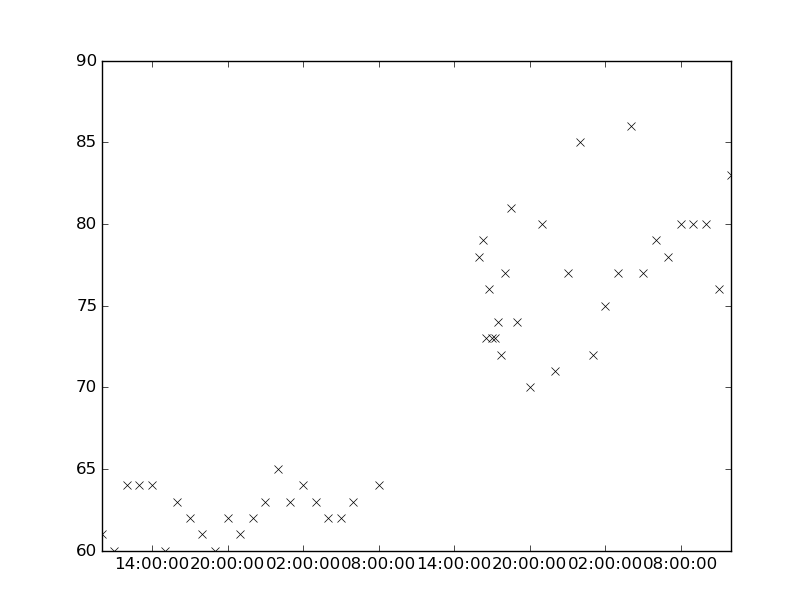

Source data for this figure (header and first rows):
values, datetimes
60.0, 2126-05-07T11:00:00
64.0, 2126-05-07T12:00:00
64.0, 2126-05-07T13:00:00
64.0, 2126-05-07T14:00:00
60.0, 2126-05-07T15:00:00
77.0, 2126-05-09T03:00:00
73.0, 2126-05-08T17:00:00
86.0, 2126-05-09T04:00:00
77.0, 2126-05-09T05:00:00
70.0, 2126-05-08T20:00:00
80.0, 2126-05-08T21:00:00
83.0, 2126-05-09T12:00:00
63.0, 2126-05-07T16:00:00
63.0, 2126-05-08T01:00:00
64.0, 2126-05-08T02:00:00
79.0, 2126-05-08T16:15:00
72.0, 2126-05-09T01:00:00
75.0, 2126-05-09T02:00:00
61.0, 2126-05-07T21:00:00
62.0, 2126-05-07T22:00:00
63.0, 2126-05-07T23:00:00
65.0, 2126-05-08T00:00:00
64.0, 2126-05-08T08:00:00
78.0, 2126-05-08T16:00:00
77.0, 2126-05-08T18:00:00
81.0, 2126-05-08T18:30:00
74.0, 2126-05-08T19:00:00
62.0, 2126-05-07T20:00:00
62.0, 2126-05-08T05:00:00
80.0, 2126-05-09T09:00:00
80.0, 2126-05-09T10:00:00
76.0, 2126-05-09T11:00:00
63.0, 2126-05-08T06:00:00
73.0, 2126-05-08T17:15:00
74.0, 2126-05-08T17:30:00
72.0, 2126-05-08T17:45:00
62.0, 2126-05-07T17:00:00
61.0, 2126-05-07T18:00:00
60.0, 2126-05-07T19:00:00
79.0, 2126-05-09T06:00:00
78.0, 2126-05-09T07:00:00
80.0, 2126-05-09T08:00:00
63.0, 2126-05-08T03:00:00
62.0, 2126-05-08T04:00:00
73.0, 2126-05-08T16:30:00
76.0, 2126-05-08T16:45:00
61.0, 2126-05-07T10:00:00
71.0, 2126-05-08T22:00:00
77.0, 2126-05-08T23:00:00
85.0, 2126-05-09T00:00:00
